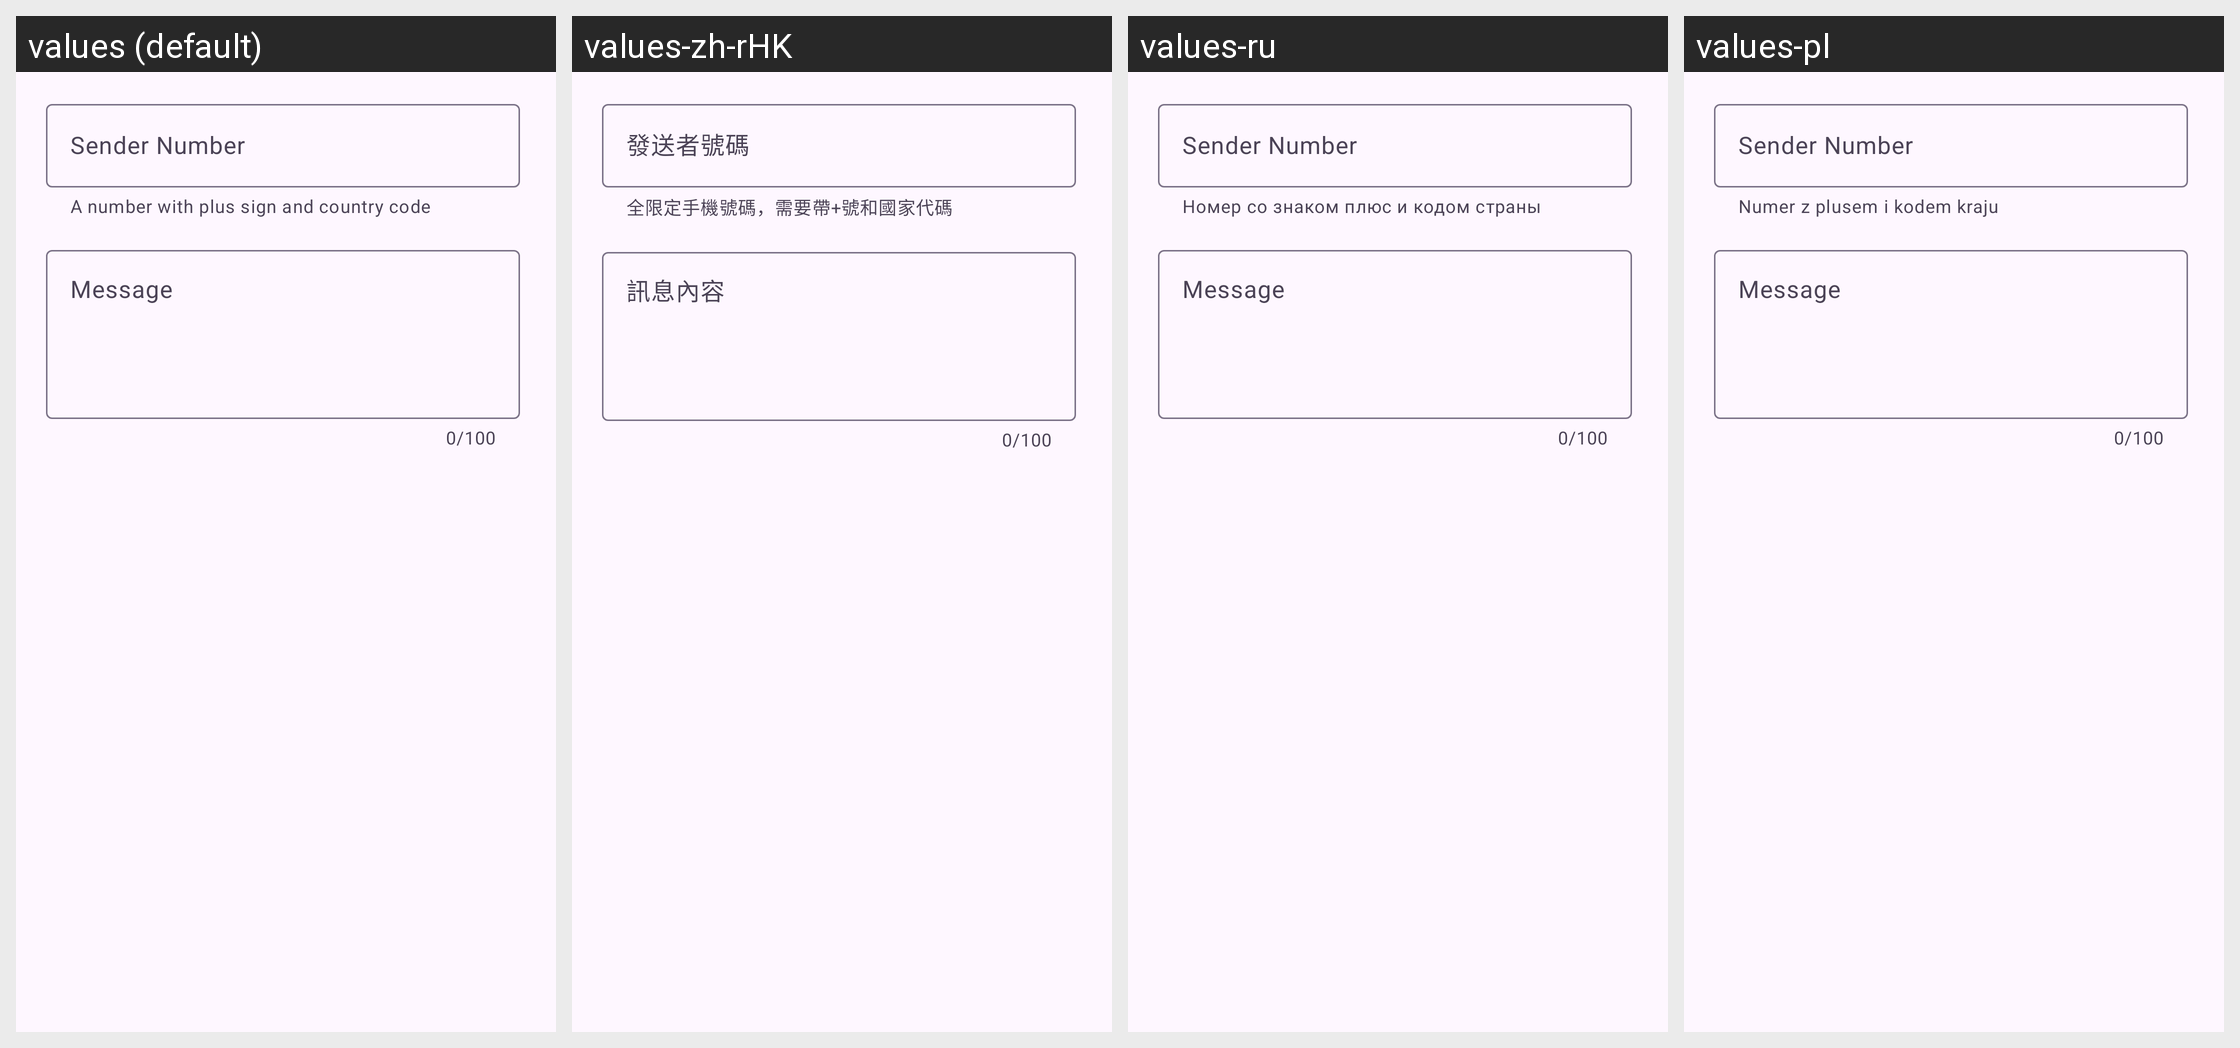

Locale-by-locale string values for the Android screen shown in this grid:
Android screen res/layout/dialog_vm_phone_sms.xml rendered under 4 locales, left to right: values (default), values-zh-rHK, values-ru, values-pl. Device: Nexus 5 (rendered at 1080×1920; each locale shown at half size, 540×960, under a caption strip naming it); theme Theme.Catalog.Purple.
Other locales in the repository, not shown: values-ar, values-de, values-de-rDE, values-es, values-fa, values-fr, values-hi, values-in, values-it, values-ja, values-ko, values-ml, values-ms, values-pt, values-ro, values-th, values-tr, values-uk, values-vi, values-vi-rVN, values-zh, values-zh-rCN, values-zh-rTW.
Strings drawn on this screen, with the default value and each locale's value (text and hints the layout hard-codes, and strings that could not be matched under every locale, appear in the picture but are not listed):

phone_number_help_tips
  values: A number with plus sign and country code
  values-zh-rHK: 全限定手機號碼，需要帶+號和國家代碼
  values-ru: Номер со знаком плюс и кодом страны
  values-pl: Numer z plusem i kodem kraju

sms_sender_number
  values: Sender Number
  values-zh-rHK: 發送者號碼
  values-ru: Sender Number  [not translated; the default value is used]
  values-pl: Sender Number  [not translated; the default value is used]

sms_content
  values: Message
  values-zh-rHK: 訊息內容
  values-ru: Message  [not translated; the default value is used]
  values-pl: Message  [not translated; the default value is used]
